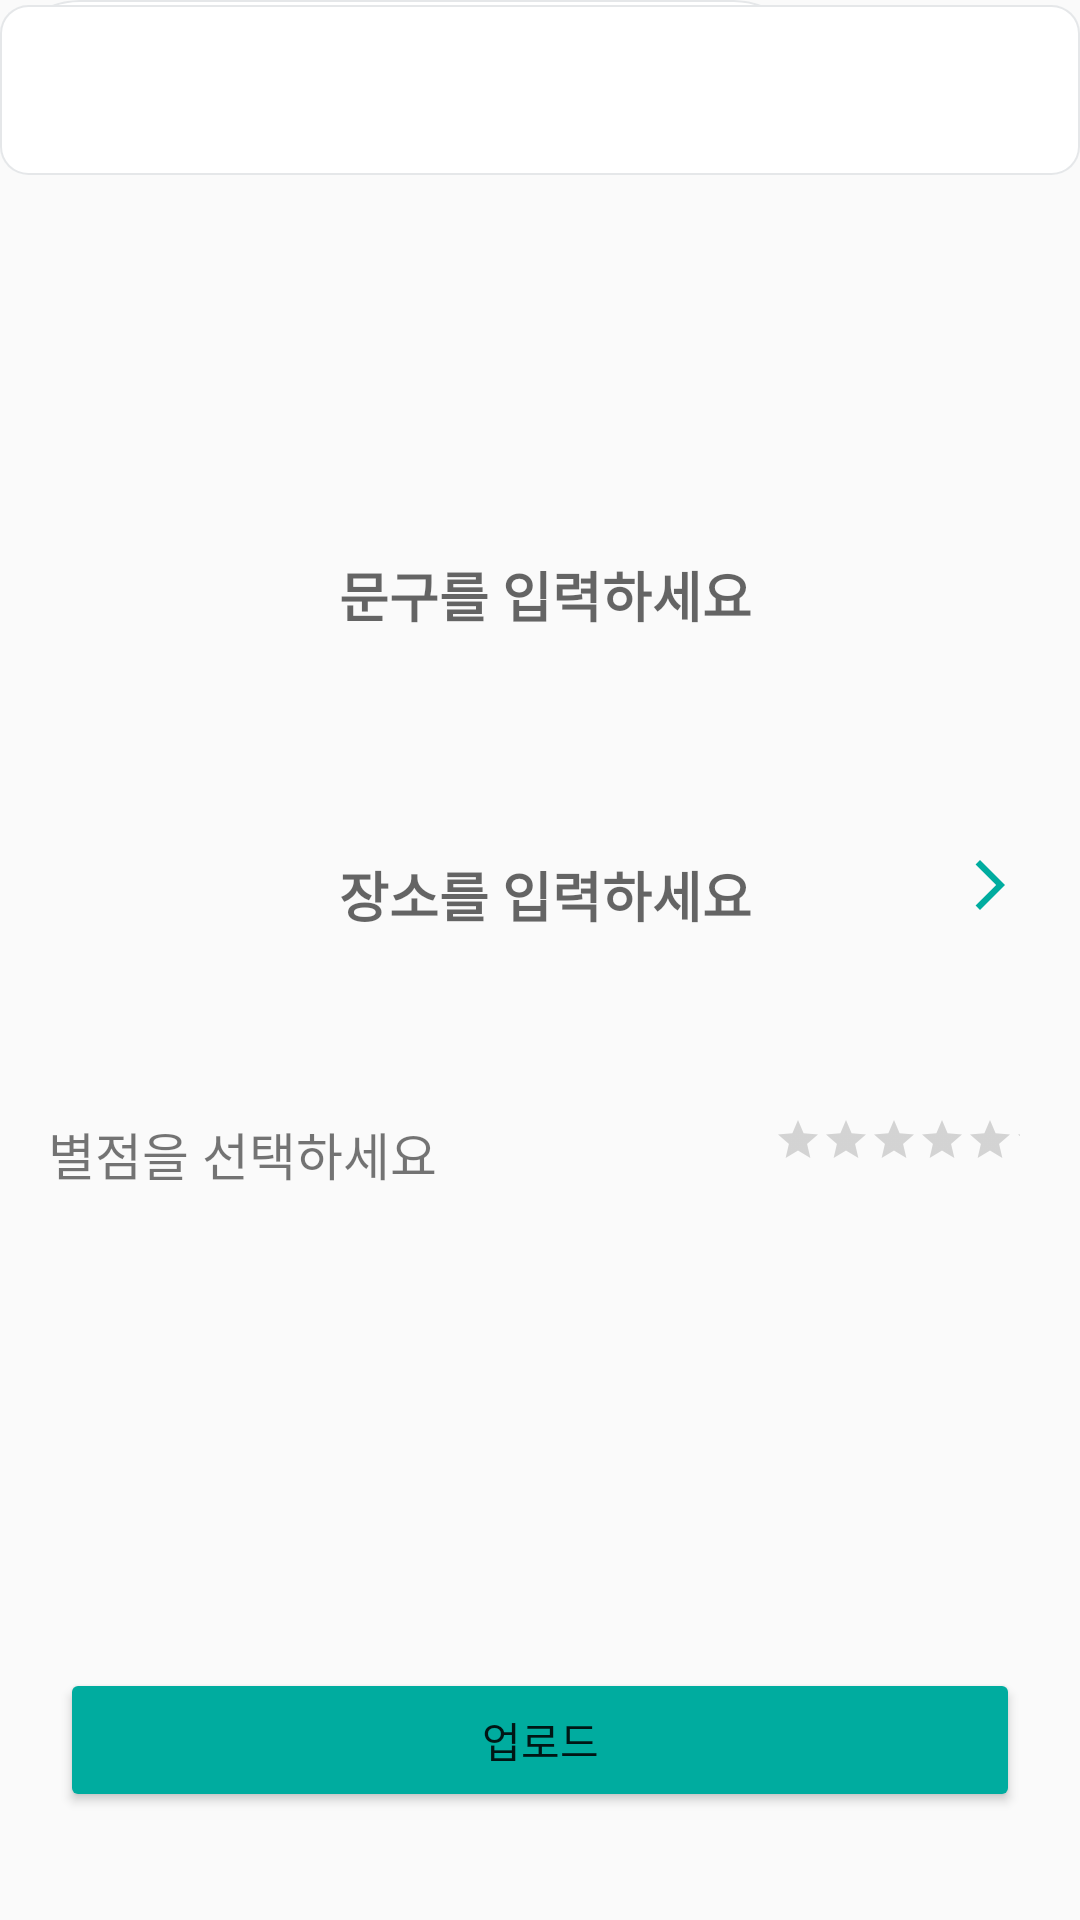

Produce the Android XML layout that renders to this screen, including the resource entries it uses.
<!-- AndroidManifest.xml: application theme Theme.2022SunrinHackathon -->
<!-- res/layout/activity_add_photo.xml -->
<?xml version="1.0" encoding="utf-8"?>
<androidx.constraintlayout.widget.ConstraintLayout xmlns:android="http://schemas.android.com/apk/res/android"
    xmlns:tools="http://schemas.android.com/tools"
    android:layout_width="match_parent"
    android:layout_height="match_parent"
    xmlns:app="http://schemas.android.com/apk/res-auto"
    tools:context=".activity.AddPhotoActivity">

    <ImageView
        android:layout_width="100dp"
        android:layout_height="50dp"
        android:src="@drawable/ic_main_logo1"
        tools:layout_editor_absoluteX="20dp"
        tools:layout_editor_absoluteY="49dp"
        tools:ignore="MissingConstraints" />


    <ImageView
        android:id="@+id/add_image"
        android:layout_width="80dp"
        android:layout_height="80dp"
        android:layout_marginStart="16dp"
        android:layout_marginTop="156dp"
        android:src="@drawable/ic_sc1"
        app:layout_constraintStart_toStartOf="parent"
        app:layout_constraintTop_toTopOf="parent" />

    <ImageView
        android:layout_width="wrap_content"
        android:layout_height="wrap_content"
        android:src="@drawable/ic_sc2"
        tools:layout_editor_absoluteX="112dp"
        tools:layout_editor_absoluteY="170dp"
        tools:ignore="MissingConstraints" />

    <EditText
        android:id="@+id/add_editText"
        android:layout_width="205dp"
        android:layout_height="47dp"
        android:layout_marginTop="185dp"
        android:background="@null"
        android:gravity="top"
        android:hint="문구를 입력하세요"
        android:textStyle="bold"
        app:layout_constraintEnd_toEndOf="parent"
        app:layout_constraintHorizontal_bias="0.29"
        app:layout_constraintStart_toEndOf="@+id/add_image"
        app:layout_constraintTop_toTopOf="parent" />

    <ImageView
        android:layout_width="wrap_content"
        android:layout_height="wrap_content"
        android:src="@drawable/ic_sc3"
        tools:ignore="MissingConstraints"
        tools:layout_editor_absoluteX="11dp"
        tools:layout_editor_absoluteY="254dp" />

    <ImageView
        android:layout_width="wrap_content"
        android:layout_height="wrap_content"
        android:src="@drawable/ic_sc3"
        tools:ignore="MissingConstraints"
        tools:layout_editor_absoluteX="11dp"
        tools:layout_editor_absoluteY="326dp" />

    <EditText
        android:id="@+id/addressEditText"
        android:layout_width="205dp"
        android:layout_height="47dp"
        android:layout_marginTop="285dp"
        android:background="@null"
        android:gravity="top"
        android:hint="장소를 입력하세요"
        android:textStyle="bold"
        app:layout_constraintEnd_toEndOf="parent"
        app:layout_constraintHorizontal_bias="0.29"
        app:layout_constraintStart_toEndOf="@+id/add_image"
        app:layout_constraintTop_toTopOf="parent" />

    <Button
        android:id="@+id/add_placeBtn"
        android:layout_width="20dp"
        android:layout_height="20dp"
        android:background="@drawable/ic_baseline_arrow_forward_ios_245"
        app:layout_constraintTop_toTopOf="@id/addressEditText"
        app:layout_constraintEnd_toEndOf="parent"
        android:layout_marginEnd="20dp"
        />






    <TextView
        android:id="@+id/add_starText"
        android:layout_width="wrap_content"
        android:layout_height="30dp"
        app:layout_constraintTop_toBottomOf="@id/addressEditText"
        android:text="별점을 선택하세요"
        app:layout_constraintStart_toStartOf="@id/add_image"
        android:layout_marginTop="40dp"
        android:textSize="17dp"/>


    <RatingBar
        android:id="@+id/add_rating"
        android:layout_width="82dp"
        android:layout_height="wrap_content"
        android:layout_marginStart="10dp"
        android:numStars="5"
        android:stepSize="1"
        android:isIndicator="false"
        app:layout_constraintTop_toBottomOf="@id/addressEditText"
        app:layout_constraintEnd_toEndOf="parent"
        android:layout_marginEnd="20dp"
        android:layout_marginTop="40dp"
        style="@style/Widget.AppCompat.RatingBar.Small"/>


    <Button
        android:id="@+id/add_btn"
        android:layout_width="match_parent"
        android:layout_height="wrap_content"
        android:layout_marginStart="20dp"
        android:layout_marginEnd="20dp"
        android:layout_marginBottom="36dp"
        android:backgroundTint="#00AC9F"
        android:text="업로드"
        app:layout_constraintBottom_toBottomOf="parent"
        app:layout_constraintEnd_toEndOf="parent"
        app:layout_constraintHorizontal_bias="0.0"
        app:layout_constraintStart_toStartOf="parent" />


</androidx.constraintlayout.widget.ConstraintLayout>
<!-- resources referenced by this layout -->
<resources>
  <!-- drawable ic_baseline_arrow_forward_ios_245 (drawable) -->
  <vector android:autoMirrored="true" android:height="24dp"
      android:tint="#00AC9F" android:viewportHeight="24"
      android:viewportWidth="24" android:width="24dp" xmlns:android="http://schemas.android.com/apk/res/android">
      <path android:fillColor="@android:color/white" android:pathData="M6.23,20.23l1.77,1.77l10,-10l-10,-10l-1.77,1.77l8.23,8.23z"/>
  </vector>
  <!-- drawable ic_sc2 (drawable) -->
  <vector xmlns:android="http://schemas.android.com/apk/res/android"
      android:width="271dp"
      android:height="53dp"
      android:viewportWidth="271"
      android:viewportHeight="53">
    <path
        android:pathData="M26.5,0L244.5,0A26.5,26.5 0,0 1,271 26.5L271,26.5A26.5,26.5 0,0 1,244.5 53L26.5,53A26.5,26.5 0,0 1,0 26.5L0,26.5A26.5,26.5 0,0 1,26.5 0z"
        android:fillColor="#fff"/>
    <path
        android:pathData="M26.5,0.7A25.81,25.81 0,0 0,16.46 50.27,25.64 25.64,0 0,0 26.5,52.3h218A25.81,25.81 0,0 0,254.54 2.73,25.64 25.64,0 0,0 244.5,0.7H26.5m0,-0.7h218a26.5,26.5 0,0 1,0 53H26.5a26.5,26.5 0,0 1,0 -53Z"
        android:fillColor="#e5e7e9"/>
  </vector>
  <!-- drawable ic_sc3 (drawable) -->
  <vector xmlns:android="http://schemas.android.com/apk/res/android"
      android:width="380dp"
      android:height="60dp"
      android:viewportWidth="380"
      android:viewportHeight="60">
    <path
        android:pathData="M10,0L370,0A10,10 0,0 1,380 10L380,50A10,10 0,0 1,370 60L10,60A10,10 0,0 1,0 50L0,10A10,10 0,0 1,10 0z"
        android:fillColor="#fff"/>
    <path
        android:pathData="M10,0.7A9.31,9.31 0,0 0,0.7 10V50A9.31,9.31 0,0 0,10 59.3H370a9.31,9.31 0,0 0,9.3 -9.3V10A9.31,9.31 0,0 0,370 0.7H10M10,0H370a10,10 0,0 1,10 10V50a10,10 0,0 1,-10 10H10A10,10 0,0 1,0 50V10A10,10 0,0 1,10 0Z"
        android:fillColor="#e5e7e9"/>
  </vector>
  <style name="Theme.2022SunrinHackathon" parent="Theme.AppCompat.Light.NoActionBar">
          
          <item name="colorPrimary">@color/purple_500</item>
          <item name="colorPrimaryVariant">@color/purple_700</item>
          <item name="colorOnPrimary">@color/white</item>
          
          <item name="colorSecondary">@color/teal_200</item>
          <item name="colorSecondaryVariant">@color/teal_700</item>
          <item name="colorOnSecondary">@color/black</item>
          
          <item name="android:statusBarColor" tools:targetApi="l">?attr/colorPrimaryVariant</item>
          
          <item name="windowNoTitle">true</item>
      </style>
  <color name="purple_500">#FF6200EE</color>
  <color name="purple_700">#FF3700B3</color>
  <color name="white">#FFFFFFFF</color>
  <color name="teal_200">#FF03DAC5</color>
  <color name="teal_700">#FF018786</color>
  <color name="black">#FF000000</color>
</resources>
